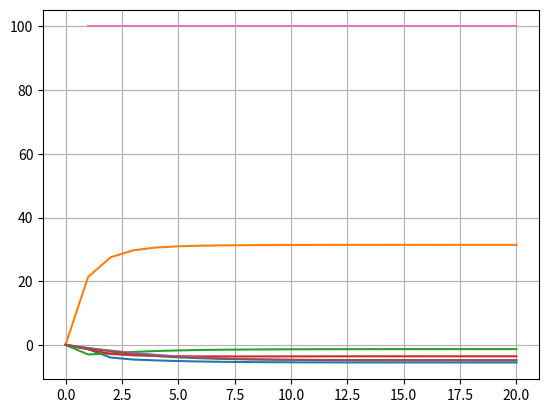

The script that saved this image:
# -*- coding: utf-8 -*-
# matplotlib library is requirement, to get this >> sudo apt-get install python-matplotlib
import matplotlib.pyplot as plt

# For 4x4 world
N = 4
M = 4
S = {'x': 1, 'y': 1}
F = [{'x': 3, 'y': 1}, ]
T = [{'x': 4, 'y': 1, 'v': 100}, ]

# # For 4x3 world
# N = 4
# M = 3
# S = {'x': 1, 'y': 1}
# F = [{'x': 2, 'y': 2}, ]
# T = [{'x': 4, 'y': 3, 'v': 1}, {'x': 4, 'y': 2, 'v': -1}]


ACTIONS = ['^', '>', 'v', '<']
ACTION_P = [0.3, 0.3, 0.3, 0.1]


def main():
    policy = get_empty_board()
    utility = get_empty_board()
    policy = prepare_board(policy)
    utility = prepare_board(utility)
    ploted = [[0], [0], [0], [0], [0], [0], [None]]

    for i in range(20):
        for y in range(M):
            for x in range(N):
                if utility[y][x] is not 'F' and not is_terminal_state(x, y):
                    action_utility_sum = 4*[0]
                    # action ^
                    if y < M-1 and utility[y+1][x] is not 'F':
                        action_utility_sum[0] += ACTION_P[0]*utility[y+1][x]
                    else:
                        action_utility_sum[0] += ACTION_P[0]*utility[y][x]
                    if x > 0 and utility[y][x-1] is not 'F':
                        action_utility_sum[0] += ACTION_P[1]*utility[y][x-1]
                    else:
                        action_utility_sum[0] += ACTION_P[1]*utility[y][x]
                    if x < N-1 and utility[y][x+1] is not 'F':
                        action_utility_sum[0] += ACTION_P[2]*utility[y][x+1]
                    else:
                        action_utility_sum[0] += ACTION_P[2]*utility[y][x]
                    if y > 0 and utility[y-1][x] is not 'F':
                        action_utility_sum[0] += ACTION_P[3] * utility[y-1][x]
                    else:
                        action_utility_sum[0] += ACTION_P[3] * utility[y][x]

                    # action >
                    if x < N-1 and utility[y][x+1] is not 'F':
                        action_utility_sum[1] += ACTION_P[0]*utility[y][x+1]
                    else:
                        action_utility_sum[1] += ACTION_P[0]*utility[y][x]
                    if y < M-1 and utility[y+1][x] is not 'F':
                        action_utility_sum[1] += ACTION_P[1]*utility[y+1][x]
                    else:
                        action_utility_sum[1] += ACTION_P[1]*utility[y][x]
                    if y > 0 and utility[y-1][x] is not 'F':
                        action_utility_sum[1] += ACTION_P[2]*utility[y-1][x]
                    else:
                        action_utility_sum[1] += ACTION_P[2]*utility[y][x]
                    if x > 0 and utility[y][x-1] is not 'F':
                        action_utility_sum[1] += ACTION_P[3]*utility[y][x-1]
                    else:
                        action_utility_sum[1] += ACTION_P[3]*utility[y][x]

                    # action v
                    if y > 0 and utility[y-1][x] is not 'F':
                        action_utility_sum[2] += ACTION_P[0]*utility[y-1][x]
                    else:
                        action_utility_sum[2] += ACTION_P[0]*utility[y][x]
                    if x > 0 and utility[y][x-1] is not 'F':
                        action_utility_sum[2] += ACTION_P[2]*utility[y][x-1]
                    else:
                        action_utility_sum[2] += ACTION_P[2]*utility[y][x]
                    if x < N-1 and utility[y][x+1] is not 'F':
                        action_utility_sum[2] += ACTION_P[1]*utility[y][x+1]
                    else:
                        action_utility_sum[2] += ACTION_P[1]*utility[y][x]
                    if y < M-1 and utility[y+1][x] is not 'F':
                        action_utility_sum[2] += ACTION_P[3]*utility[y+1][x]
                    else:
                        action_utility_sum[2] += ACTION_P[3]*utility[y][x]

                    # action <
                    if x > 0 and utility[y][x-1] is not 'F':
                        action_utility_sum[3] += ACTION_P[0]*utility[y][x-1]
                    else:
                        action_utility_sum[3] += ACTION_P[0]*utility[y][x]
                    if y < M-1 and utility[y+1][x] is not 'F':
                        action_utility_sum[3] += ACTION_P[1]*utility[y+1][x]
                    else:
                        action_utility_sum[3] += ACTION_P[1]*utility[y][x]
                    if y > 0 and utility[y-1][x] is not 'F':
                        action_utility_sum[3] += ACTION_P[2]*utility[y-1][x]
                    else:
                        action_utility_sum[3] += ACTION_P[2]*utility[y][x]
                    if x < N-1 and utility[y][x+1] is not 'F':
                        action_utility_sum[3] += ACTION_P[3]*utility[y][x+1]
                    else:
                        action_utility_sum[3] += ACTION_P[3]*utility[y][x]

                    policy[y][x] = ACTIONS[action_utility_sum.index(max(action_utility_sum))]
                    utility[y][x] = -1 + 0.8*max(action_utility_sum)
                    if x == 2 and y == 1:
                        utility[y][x] -= 20

        ploted[0].append(utility[1][1])
        ploted[1].append(utility[1][3])
        ploted[2].append(utility[2][2])
        ploted[3].append(utility[2][1])
        ploted[4].append(utility[0][0])
        ploted[5].append(utility[1][0])
        ploted[6].append(utility[0][3])
    print("\n\tPolityka optymalna:")
    print_board(policy)
    print("\n\n\tUżyteczności stanów:")
    print_board(utility)
    print("\n")

    for pl in ploted:
        plt.plot(pl)
    plt.grid(True)
    plt.show()


def get_empty_board():
    board = []
    for x in range(M):
        board.append([0] * N)
    return board


def prepare_board(board):
    for a in F:
        board[a['y'] - 1][a['x'] - 1] = 'F'
    for a in T:
        board[a['y'] - 1][a['x'] - 1] = a['v']
    return board


def print_board(board):
    for row in board[::-1]:
        p = "\t"
        for elem in row:
            if type(elem) is float:
                p += "{0:6.4f} ".format(elem)
            elif type(elem) is int:
                p += "{:<+d}".format(elem)
            else:
                p += "{:6} ".format(elem)
        print(p)


def is_terminal_state(x, y):
    for state in T:
        if x == state['x']-1 and y == state['y']-1:
            return True
    return False


if __name__ == '__main__':
    main()
